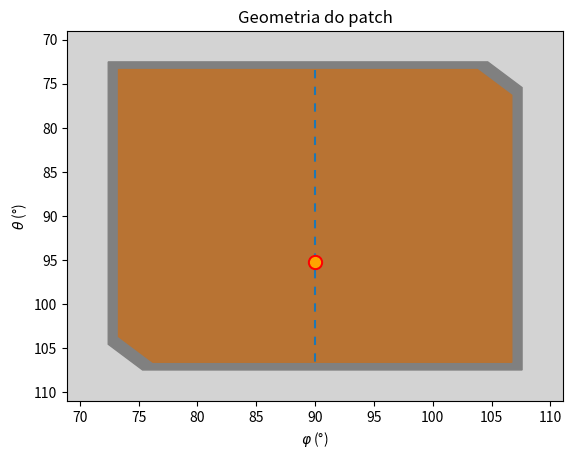

Source code (Python):
from scipy import special as sp
from scipy.optimize import root_scalar
import numpy as np
import matplotlib.pyplot as plt
import matplotlib.patches as patches
from functools import partial
import time
import warnings
import os
from sympy import symbols, Eq, solve

inicio_total = time.time()
show = 0

# Constantes gerais
dtr = np.pi/180         # Graus para radianos (rad/°)
e0 = 8.854e-12          # (F/m)
u0 = np.pi*4e-7         # (H/m)
c = 1/np.sqrt(e0*u0)    # Velocidade da luz no vácuo (m/s)
gamma = 0.577216        # Constante de Euler-Mascheroni
eps = 1e-5              # Limite para o erro numérico

# Geometria da cavidade
a = 100e-3              # Raio da esfera de terra (m)
h = 1.524e-3            # Espessura do substrato dielétrico (m)
a_bar = a + h/2         # Raio médio da esfera de terra (m)
b = a + h               # Raio exterior do dielétrico (m)

deltatheta1 = h/a       # Largura angular 1 do campo de franjas e da abertura polar (rad)
deltatheta2 = h/a       # Largura angular 2 do campo de franjas e da abertura polar (rad)
deltaPhi = h/a          # Largura angular do campo de franjas e da abertura azimutal (rad)

# Coordenadas dos alimentadores coaxiais (rad)
df = 1.3e-3             # Diâmetro do pino central dos alimentadores coaxiais (m)
er = 2.55               # Permissividade relativa do substrato dielétrico
es = e0 * er            # Permissividade do substrato dielétrico (F/m)

# Outras variáveis
tgdel = 0.0022          # Tangente de perdas
sigma = 5.8e50          # Condutividade elétrica dos condutores (S/m)
Z0 = 50                 # Impedância intrínseca (ohm)

output_folder = 'Resultados/Patch'
os.makedirs(output_folder, exist_ok=True)

# Funções associadas de Legendre para |z| < 1
def legP(z, l, u):
    with warnings.catch_warnings():
        warnings.simplefilter("ignore")
        if isinstance(u, list):
            u = np.array(u)
            return np.where(np.abs(z) < 1, np.power((1+z)/(1-z),u/2) * sp.hyp2f1(-l,l+1,1-u,(1-z)/2)  / sp.gamma(1-u), 1)
        u = float(u)
        if u.is_integer():
            return np.where(np.abs(z) < 1, (-1)**u * (sp.gamma(l+u+1)/sp.gamma(l-u+1)) * np.power((1-z)/(1+z),u/2) * sp.hyp2f1(-l,l+1,1+u,(1-z)/2)  / sp.gamma(u+1), 1)
        else:
            return np.where(np.abs(z) < 1, np.power((1+z)/(1-z),u/2) * sp.hyp2f1(-l,l+1,1-u,(1-z)/2)  / sp.gamma(1-u), 1)

def legQ(z, l, u):
    with warnings.catch_warnings():
        warnings.simplefilter("ignore")
        if isinstance(u, list):
            u = np.array(u)
            return np.where(np.abs(z) < 1, np.pi * (np.cos(u*np.pi) * np.power((1+z)/(1-z),u/2) * sp.hyp2f1(-l,l+1,1-u,(1-z)/2)  / sp.gamma(1-u) \
        - sp.gamma(l+u+1) * np.power((1-z)/(1+z),u/2) * sp.hyp2f1(-l,l+1,1+u,(1-z)/2)  / (sp.gamma(1+u) * sp.gamma(l-u+1))) / (2 * np.sin(u*np.pi)), 1)

        u = float(u)
        if u.is_integer():
            return np.where(np.abs(z) < 1, np.pi * (np.cos((u+l)*np.pi) * np.power((1+z)/(1-z),u/2) * sp.hyp2f1(-l,l+1,1-u,(1-z)/2)  / sp.gamma(1-u) \
        - np.power((1-z)/(1+z),u/2) * sp.hyp2f1(-l,l+1,1-u,(1+z)/2)  / sp.gamma(1-u)) / (2 * np.sin((u+l)*np.pi)), 1)
        else:
            return np.where(np.abs(z) < 1, np.pi * (np.cos(u*np.pi) * np.power((1+z)/(1-z),u/2) * sp.hyp2f1(-l,l+1,1-u,(1-z)/2)  / sp.gamma(1-u) \
        - sp.gamma(l+u+1) * np.power((1-z)/(1+z),u/2) * sp.hyp2f1(-l,l+1,1+u,(1-z)/2)  / (sp.gamma(1+u) * sp.gamma(l-u+1))) / (2 * np.sin(u*np.pi)), 1)

# Derivadas
def DP(theta, l, u):
    with warnings.catch_warnings():
        warnings.simplefilter("ignore")
        z = np.cos(theta)
        return l*legP(z, l, u)/np.tan(theta) - (l+u) * legP(z, l-1, u) / np.sin(theta)

def DQ(theta, l, u):
    with warnings.catch_warnings():
        warnings.simplefilter("ignore")
        z = np.cos(theta)
        return l*legQ(z, l, u)/np.tan(theta) - (l+u) * legQ(z, l-1, u) / np.sin(theta)

#########################################################################################################################################################
# Funções auxiliares de busca de raízes
def EquationCircTheta(Dtheta, Dphi, m, K):
    theta1, theta2 = np.pi/2 - Dtheta/2, np.pi/2 + Dtheta/2
    Lamb = (np.sqrt(1+4*a_bar**2 * K**2)-1)/2
    u = m * np.pi / Dphi
    return np.where(np.abs(np.cos(theta1)) < 1 and np.abs(np.cos(theta2)) < 1, DP(theta1,Lamb,u)*DQ(theta2,Lamb,u)-DQ(theta1,Lamb,u)*DP(theta2,Lamb,u) , 1)

def EquationCircPhi(Dphi, Dtheta, m, K):
    theta1, theta2 = np.pi/2 - Dtheta/2, np.pi/2 + Dtheta/2
    Lamb = (np.sqrt(1+4*a_bar**2 * K**2)-1)/2
    u = m * np.pi / Dphi
    return np.where(np.abs(np.cos(theta1)) < 1 and np.abs(np.cos(theta2)) < 1, DP(theta1,Lamb,u)*DQ(theta2,Lamb,u)-DQ(theta1,Lamb,u)*DP(theta2,Lamb,u) , 1)

def Theta_find(K, Dphi = 1):
    Thetas = np.linspace(0.1, 359.9, 601) * dtr # Domínio de busca
    roots = []
    Wrapper = partial(EquationCircTheta, Dphi = Dphi,  m = 0, K = K) # Modo TM^r_10 desejado
    k = 0
    for i in range(len(Thetas)-1):
        if Wrapper(Thetas[i]) * Wrapper(Thetas[i+1]) < 0:
            root = root_scalar(Wrapper, bracket=[Thetas[i], Thetas[i+1]], method='bisect')
            roots.append(root.root)
            k += 1

    return np.array(roots)

def Phi_find(K, Dtheta):
    with warnings.catch_warnings():
        warnings.simplefilter("ignore")
        Phis = np.linspace(0.1, 179.9, 351) * dtr # Domínio de busca
        roots = []
        Wrapper = partial(EquationCircPhi, Dtheta = Dtheta,  m = 1, K = K) # Modo TM^r_01 desejado
        k = 0
        for i in range(len(Phis)-1):
            if Wrapper(Phis[i]) * Wrapper(Phis[i+1]) < 0:
                root = root_scalar(Wrapper, bracket=[Phis[i], Phis[i+1]], method='bisect')
                roots.append(root.root)
                k += 1

        return np.array(roots)

#########################################################################################################################################################
# Projeto iterativo
flm_des = 1575.42e6 # Banda L1

# Projeto Linear
klm = 2*np.pi*flm_des*np.sqrt(u0*es)
Dtheta = Theta_find(klm)[0]
Dphi = Phi_find(klm, Dtheta)[-1]

Dphia = Dphi - 2*deltaPhi
Dthetaa = Dtheta - 2*deltatheta1
Dphit = Dthetat = 0

# Primeira Iteração: Trazer resultados da antena linear do HFSS
Dphia *= 1.613e9/flm_des
Dthetaa *= 1.613e9/flm_des
Band = 1588.5-1565.1 # MHz
phip, thetap = 90, 95.2012 # thetap = 95.2012°

theta1, theta2 = np.pi/2 - Dthetaa/2, np.pi/2 + Dthetaa/2
phi1, phi2 = np.pi/2 - Dphia/2, np.pi/2 + Dphia/2

if show:
    print('Dphia, Dthetaa: ', Dphia/dtr, Dthetaa/dtr)

def Geotruc(alphac, off = 0):
    P2 = np.array([b*np.cos(phi2)*np.sin(theta1), b*np.sin(phi2)*np.sin(theta1), b*np.cos(theta1)])
    
    alphay = np.arctan(1/(np.tan(theta1)*np.cos(phi1)))

    alphaa = np.arccos(-np.sin(theta1)**2*np.cos(2*phi1)-np.cos(theta1)**2)
    alphat = alphaa-alphac

    if show and not off:
        print('alphay, alphaa, alphat: ', alphay/dtr, alphaa/dtr, alphat/dtr)

    # Interseção com a lateral: 
    ul = -b/np.sqrt(1+np.tan((np.pi+alphat)/2)**2+((np.tan((np.pi+alphat)/2)/np.tan(phi2)-np.cos(alphay))/np.sin(alphay))**2)
    vl = ul*(np.tan((np.pi+alphat)/2)/np.tan(phi2)-np.cos(alphay))/np.sin(alphay)

    Dthetat = np.arccos((P2[0]*(ul*np.cos(alphay)+vl*np.sin(alphay)) + P2[1]*(ul*np.tan((np.pi+alphat)/2)) + P2[2]*(vl*np.cos(alphay)-ul*np.sin(alphay)))/b**2)

    if show and not off:
        print('Dthetat  (analítico/aproximado): ', Dthetat/dtr, alphac*np.sin(alphay)/dtr)

    # Interseção com lado superior:
    ur = symbols('ur')

    equation = Eq(ur**2*(1+np.tan((np.pi+alphat)/2)**2)+(b*np.cos(theta1)/np.cos(alphay)+ur*np.tan(alphay))**2-b**2, 0)

    solutions = solve(equation, ur)
    ur = float(np.min(solutions))
    vr = b*np.cos(theta1)/np.cos(alphay)+ur*np.tan(alphay)

    Dphit = np.arccos((P2[0]*(ur*np.cos(alphay)+vr*np.sin(alphay)) + P2[1]*(ur*np.tan((np.pi+alphat)/2)))/(b*np.sin(theta1))**2)
    
    Aint = Dphit * b**2 * (1-np.cos(theta1))

    Dalpha = np.arccos(np.cos(theta1)*np.cos(theta1+Dthetat)+np.sin(theta1)*np.sin(theta1+Dthetat)*np.cos(Dphit))
    beta = np.pi-np.arcsin(np.sin(theta1+Dthetat)*np.sin(Dphit)/np.sin(Dalpha))
    gama = np.arcsin(np.sin(theta1)*np.sin(Dphit)/np.sin(Dalpha))
    Agirard = (Dphit+beta+gama-np.pi) * b**2
    At = Agirard-Aint

    phitest = np.arctan(np.cos(alphay)/np.tan(alphat/2))
    M = np.sqrt(1-np.sin(alphay)**2 * np.cos(alphat/2)**2)
    Aanalitica = b**2 * (Dphit*np.cos(theta1) - np.arcsin(M*np.cos(phi2-Dphit+phitest)) + np.arcsin(M*np.cos(phi2+phitest)))

    if show and not off:
        print('Dphit  (analítico/aproximado): ', Dphit/dtr, alphac*np.cos(alphay)/np.sin(theta1)/dtr)
        print('beta, gamma_c, Agirard, Aint, Aanalítica:\n', beta/dtr, gama/dtr, Agirard*1e6, Aint*1e6, Aanalitica*1e6)
        gamma_c = np.arccos(((ur*np.cos(alphay)+vr*np.sin(alphay))*(ul*np.cos(alphay)+vl*np.sin(alphay)) + (ur*np.tan((np.pi+alphat)/2))*(ul*np.tan((np.pi+alphat)/2)) + (vr*np.cos(alphay)-ur*np.sin(alphay))*(vl*np.cos(alphay)-ul*np.sin(alphay)))/b**2)
        print('gamma_c (2 metodologias):', Dalpha/dtr, gamma_c/dtr, '\n')
    if not off:
        return b**2 * Dphit * np.cos((Dthetaa-Dthetat)/2) * np.sin(Dphit/2), Dphit, Dthetat, At
    
    # Área:
    return At

Atot = 2 * b**2 * Dphia *np.sin(Dthetaa/2)
if show:
    print('Área total (mm²): ', Atot*1e6)

# Início do Projeto de Truncamento
def Trunc(alphac):
    return Geotruc(alphac, 1) - Atot*Band*1e6/(4*flm_des)

inicio_projeto = time.time()
root = root_scalar(Trunc, bracket=[1e-6, 20*dtr], method='bisect')
fim_projeto = time.time()
if show:
    print("\nTempo de projeto: ", fim_projeto-inicio_projeto,' s')

alphac = np.array(root.root)

if show:
    print('\nalphac: ', alphac/dtr)
    print('alphac/2 = ', alphac/2/dtr)

    print('\nÁrea do chanfro (mm²) (obtido/estimado): ', Geotruc(alphac, 1)*1e6, Atot*Band*1e12/(4*flm_des), '\n')
    Armv, Dphit, Dthetat, At = Geotruc(alphac)
    print('Área removida (2 chanfros, em mm²) (analítico/aproximado): ', At*2e6, Armv*2e6)
    print('Área removida (1 chanfro, em mm²): ', At*1e6)
else:
    Armv, Dphit, Dthetat, At = Geotruc(alphac)

# Exportar resultado
parametros = f"Dthetaa = {Dthetaa}\nDphia = {Dphia}\nthetap = {thetap}\nphip = {phip}\nalphac = {alphac}\nAt = {At}\nf = {flm_des}"
out_dir = 'Resultados/Param'
out_file = os.path.join(out_dir, 'CP_Trunc_Param.txt')
os.makedirs(out_dir, exist_ok=True)
with open(out_file, 'w') as f:
    f.write(parametros)
if show:
    print(f"\nArquivo salvo em {out_file}")

# Criação da figura do patch
vertices = np.array([
    [phi1/dtr, theta1/dtr],
    [(phi2 - Dphit)/dtr, theta1/dtr],
    [phi2/dtr, (theta1 + Dthetat)/dtr],
    [phi2/dtr, theta2/dtr],
    [(phi1 + Dphit)/dtr, theta2/dtr],
    [phi1/dtr, (theta2 - Dthetat)/dtr]
])

fig, ax = plt.subplots()
polygon = patches.Polygon(vertices, closed=True, color='#B87333', zorder=2)
ax.add_patch(polygon)
ax.scatter(phip, thetap, s=50, color='orange', zorder=5, label='Ponto 1')
ax.scatter(phip, thetap, s=100, color='red', zorder=4, label='Ponto 2')

ax.plot(np.array([np.pi/2] * 100)/dtr, np.linspace(theta1, theta2, 100)/dtr, dashes=[4, 4], zorder=3)

ax.set_title('Geometria do Patch com Hexágono')
ax.set_xlim(phi1/dtr - 5, phi2/dtr + 5)
ax.set_ylim(theta1/dtr - 5, theta2/dtr + 5)
ax.set_facecolor('lightgray')

ax.set_title('Geometria do patch')
ax.grid(False)
ax.set_xlim(phi1/dtr - 5*h/(a*dtr), phi2/dtr + 5*h/(a*dtr))
ax.set_ylim(theta1/dtr - 5*h/(a*dtr), theta2/dtr + 5*h/(a*dtr))
ax.set_facecolor('lightgray')

theta1 -= deltatheta1
theta2 += deltatheta2
phi1 -= deltaPhi
phi2 += deltaPhi
vertices2 = np.array([
    [phi1/dtr, theta1/dtr],
    [(phi2 - Dphit)/dtr, theta1/dtr],
    [phi2/dtr, (theta1 + Dthetat)/dtr],
    [phi2/dtr, theta2/dtr],
    [(phi1 + Dphit)/dtr, theta2/dtr],
    [phi1/dtr, (theta2 - Dthetat)/dtr]
])

polygon2 = patches.Polygon(vertices2, closed=True, color='gray', zorder=1)
ax.add_patch(polygon2)

plt.ylabel(r'$\theta$'+' (°)' )
plt.xlabel(r'$\varphi$'+' (°)' )
plt.gca().invert_yaxis()

fig.savefig(os.path.join(output_folder, 'figure_Trunc.eps'), format='eps')
fig.savefig(os.path.join(output_folder, 'figure_Trunc.png'))
fim_total = time.time()
print("\nTempo total para o fim do código: ", fim_total - inicio_total, "segundos\n")

if show:
    plt.show()
